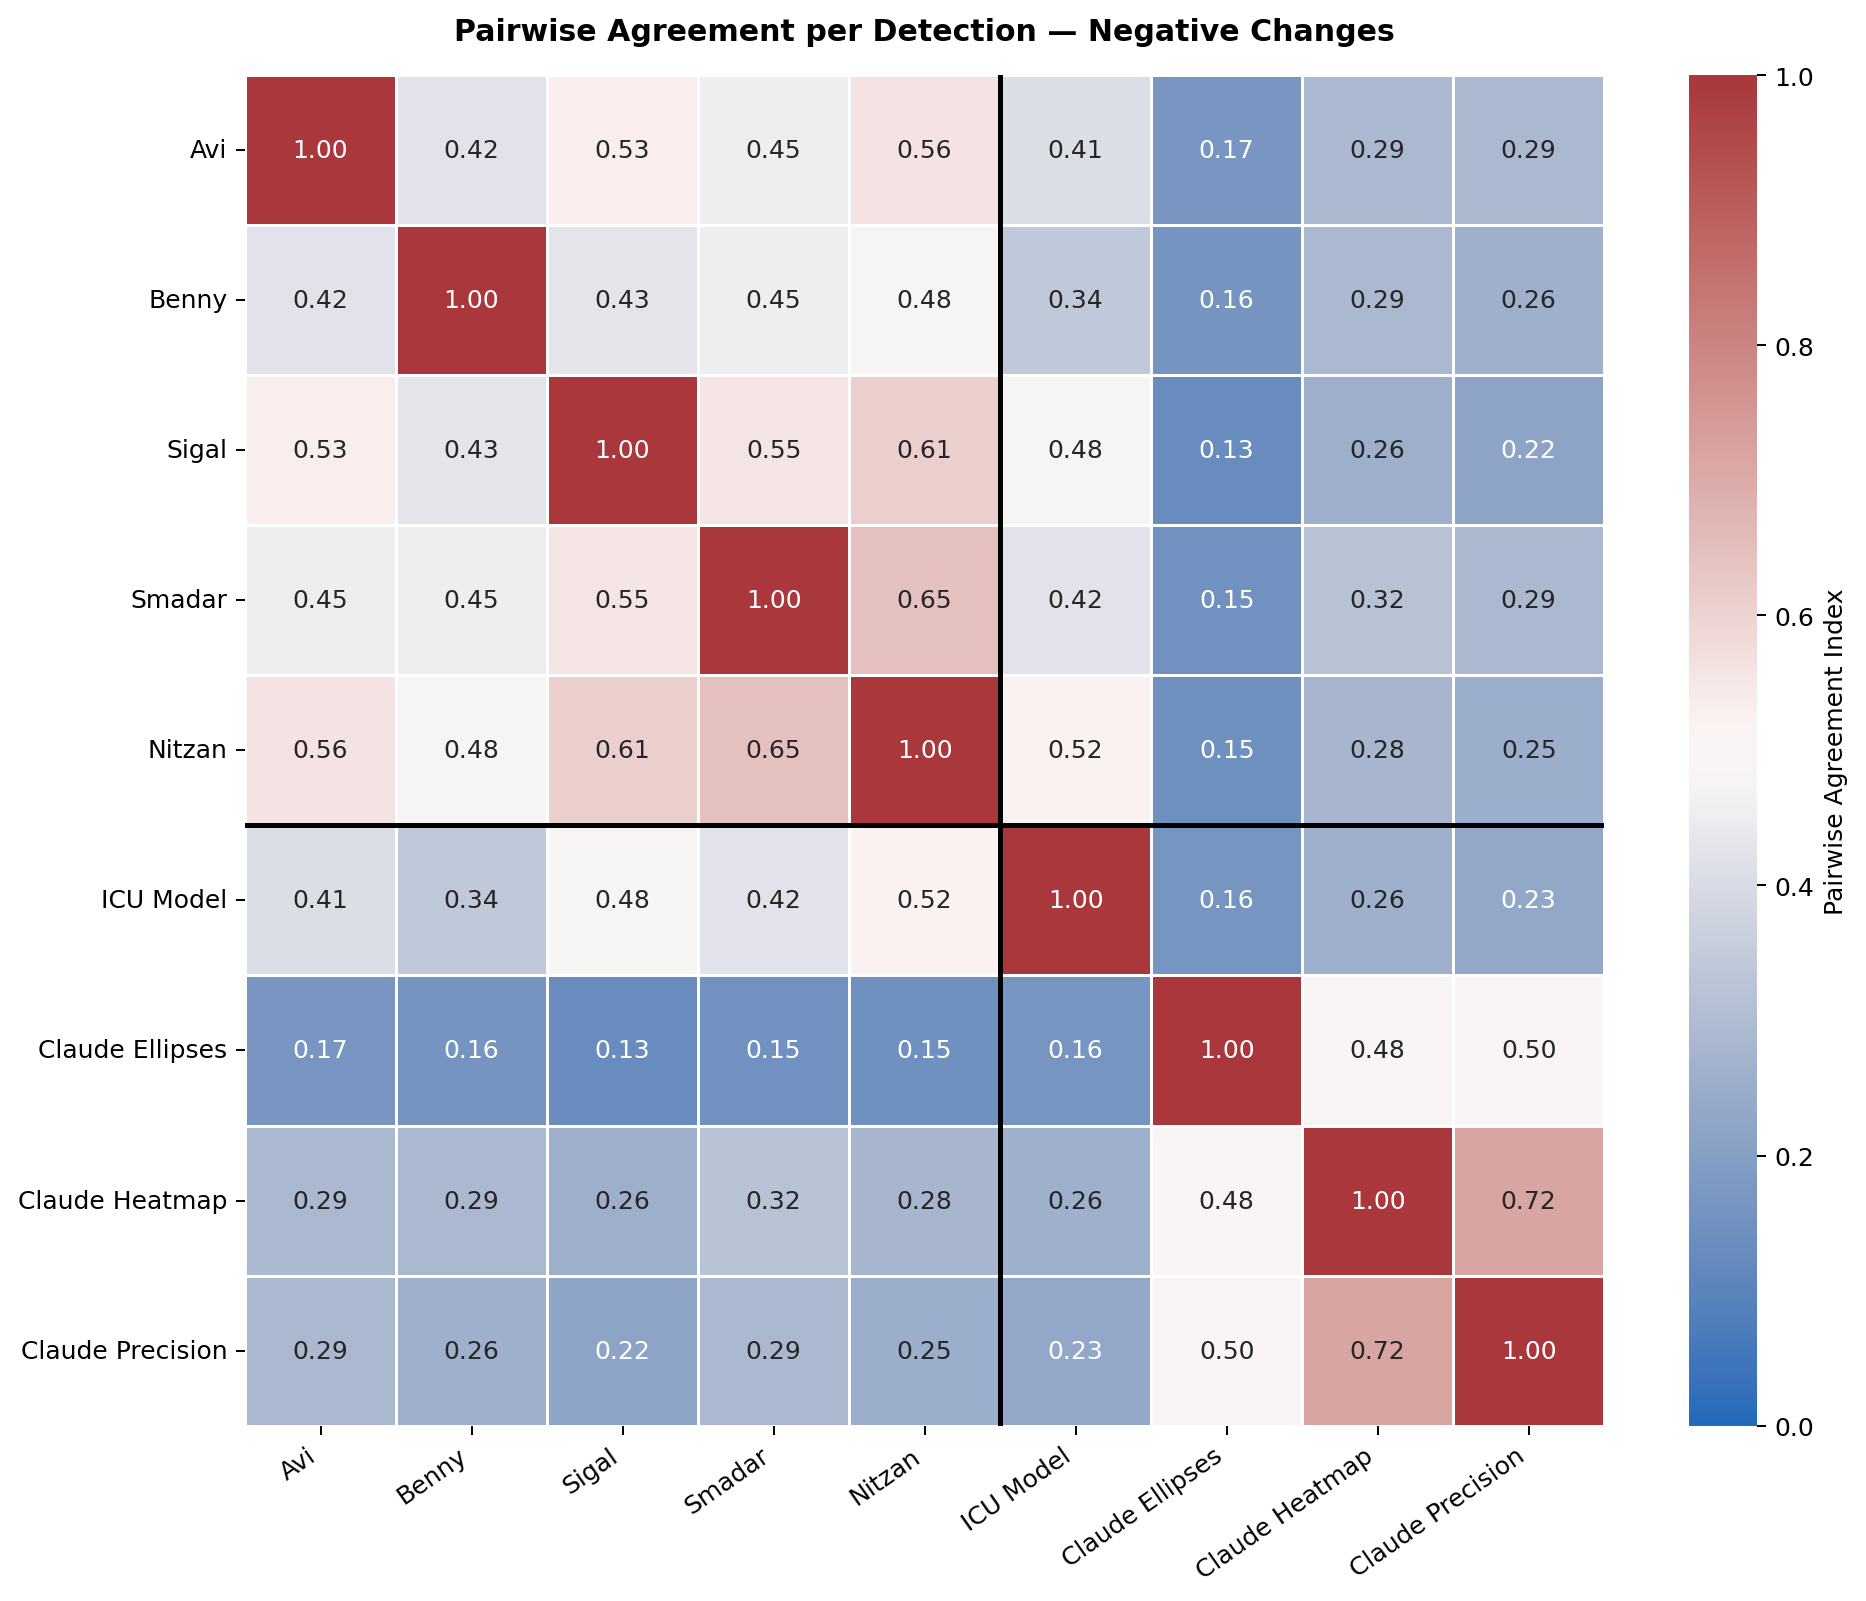

Values plotted in this chart, from the file beside it:
, Avi, Benny, Sigal, Smadar, Nitzan, ICU Model, Claude Ellipses, Claude Heatmap, Claude Precision
Avi, 1.0, 0.4234, 0.5312, 0.4496, 0.5616, 0.4082, 0.1667, 0.2857, 0.2895
Benny, 0.4234, 1.0, 0.4276, 0.4521, 0.4785, 0.3415, 0.1584, 0.2857, 0.2581
Sigal, 0.5312, 0.4276, 1.0, 0.5547, 0.6104, 0.4774, 0.1304, 0.2564, 0.2169
Smadar, 0.4496, 0.4521, 0.5547, 1.0, 0.6452, 0.4231, 0.1505, 0.3171, 0.2857
Nitzan, 0.5616, 0.4785, 0.6104, 0.6452, 1.0, 0.5202, 0.1455, 0.28, 0.2524
ICU Model, 0.4082, 0.3415, 0.4774, 0.4231, 0.5202, 1.0, 0.1622, 0.26, 0.2308
Claude Ellipses, 0.1667, 0.1584, 0.1304, 0.1505, 0.1455, 0.1622, 1.0, 0.4848, 0.5
Claude Heatmap, 0.2857, 0.2857, 0.2564, 0.3171, 0.28, 0.26, 0.4848, 1.0, 0.7179
Claude Precision, 0.2895, 0.2581, 0.2169, 0.2857, 0.2524, 0.2308, 0.5, 0.7179, 1.0
